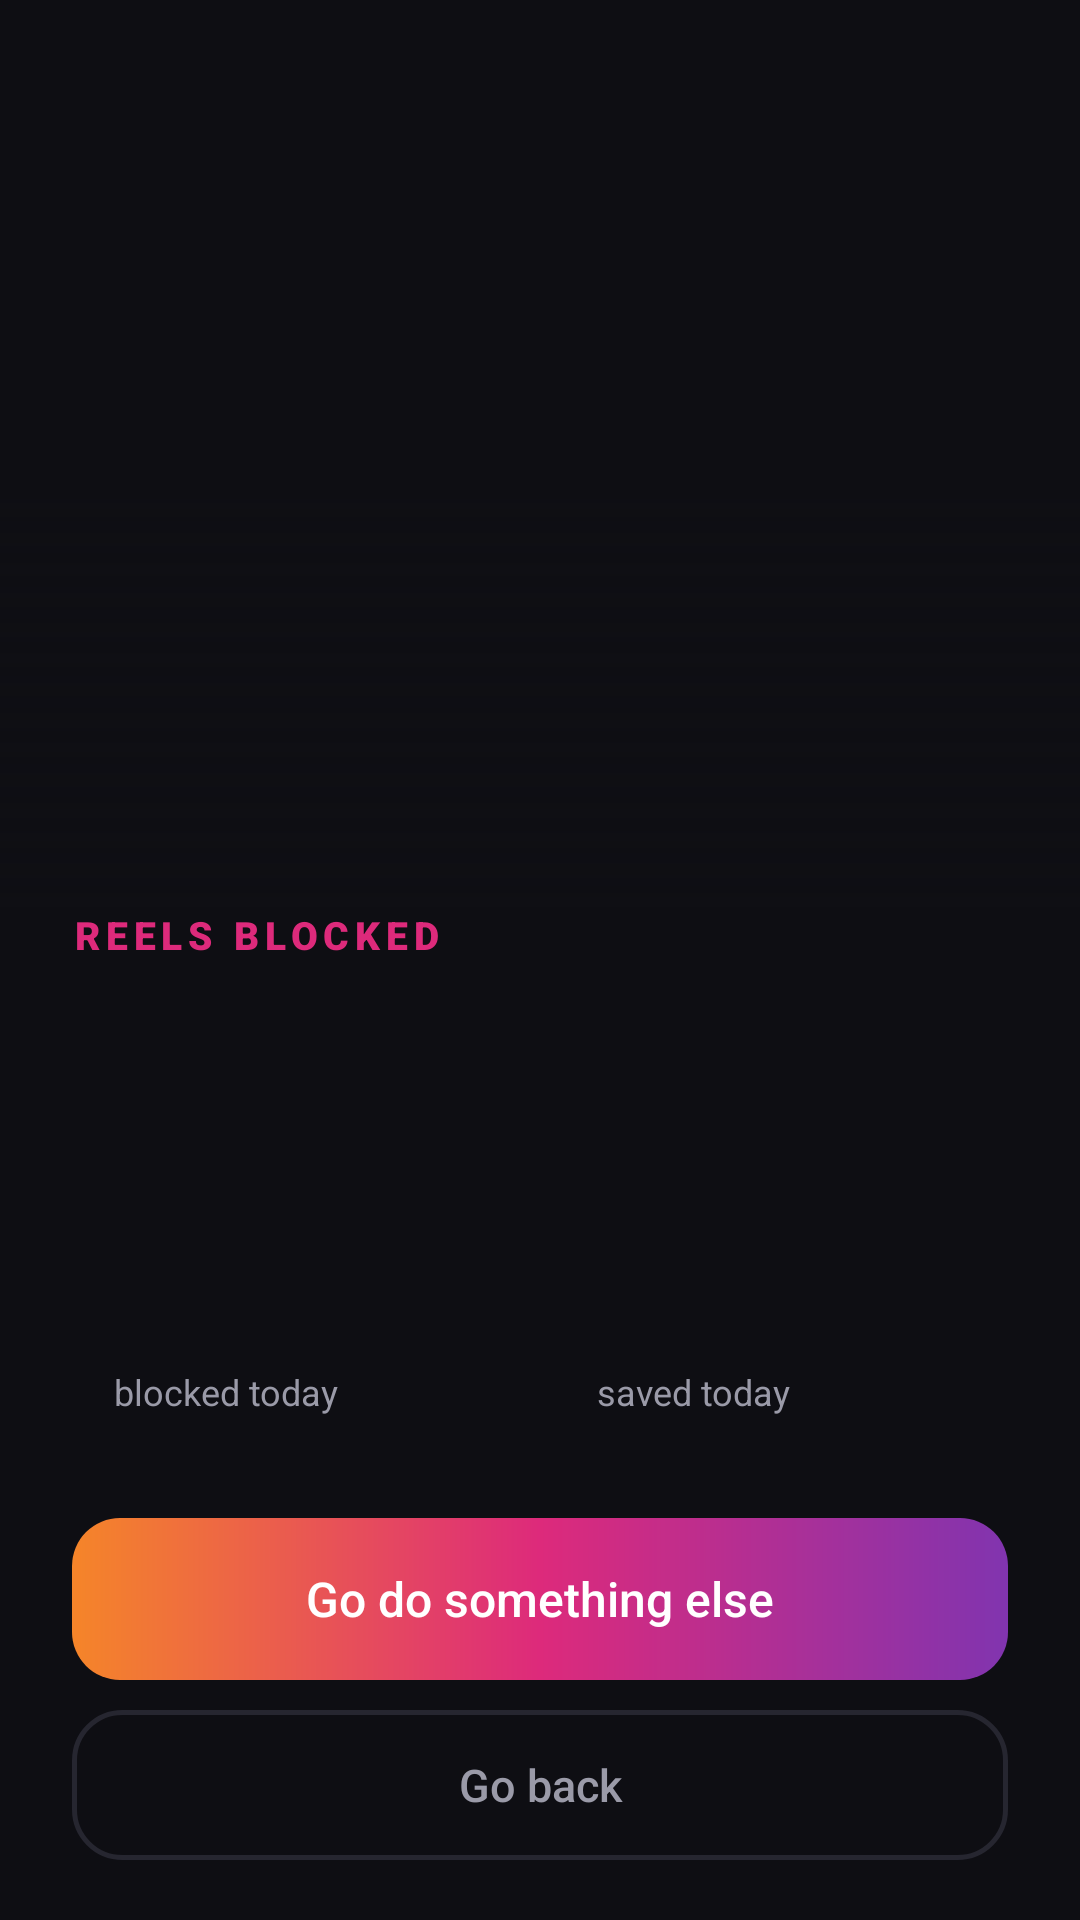

Layout XML and referenced resources for this Android screen:
<!-- AndroidManifest.xml: application theme AppTheme -->
<!-- res/layout/activity_blocked.xml -->
<?xml version="1.0" encoding="utf-8"?>
<LinearLayout xmlns:android="http://schemas.android.com/apk/res/android"
    android:layout_width="match_parent"
    android:layout_height="match_parent"
    android:background="@color/bg"
    android:orientation="vertical">

    
    <FrameLayout
        android:layout_width="match_parent"
        android:layout_height="0dp"
        android:layout_weight="1">

        <ImageView
            android:id="@+id/blocked_photo"
            android:layout_width="match_parent"
            android:layout_height="match_parent"
            android:contentDescription="@null"
            android:scaleType="centerCrop" />

        <View
            android:layout_width="match_parent"
            android:layout_height="140dp"
            android:layout_gravity="bottom"
            android:background="@drawable/bg_photo_fade" />
    </FrameLayout>

    <LinearLayout
        android:layout_width="match_parent"
        android:layout_height="wrap_content"
        android:orientation="vertical"
        android:paddingLeft="24dp"
        android:paddingRight="24dp"
        android:paddingBottom="20dp">

        <TextView
            android:id="@+id/blocked_title"
            android:layout_width="wrap_content"
            android:layout_height="wrap_content"
            android:fontFamily="sans-serif-black"
            android:letterSpacing="0.15"
            android:text="REELS BLOCKED"
            android:textColor="@color/pink"
            android:textSize="13sp" />

        <TextView
            android:id="@+id/blocked_line"
            android:layout_width="match_parent"
            android:layout_height="wrap_content"
            android:layout_marginTop="8dp"
            android:fontFamily="sans-serif-black"
            android:lineSpacingMultiplier="1.1"
            android:textColor="@color/text"
            android:textSize="22sp" />

        <TextView
            android:id="@+id/blocked_source"
            android:layout_width="wrap_content"
            android:layout_height="wrap_content"
            android:layout_marginTop="8dp"
            android:textColor="@color/text_dim"
            android:textSize="14sp" />

        <LinearLayout
            android:id="@+id/blocked_stats"
            android:layout_width="match_parent"
            android:layout_height="wrap_content"
            android:layout_marginTop="18dp"
            android:orientation="horizontal">

            <LinearLayout style="@style/StatTile">

                <TextView
                    android:id="@+id/blocked_today"
                    style="@style/StatNumber" />

                <TextView
                    style="@style/StatLabel"
                    android:text="blocked today" />
            </LinearLayout>

            <Space
                android:layout_width="10dp"
                android:layout_height="0dp" />

            <LinearLayout style="@style/StatTile">

                <TextView
                    android:id="@+id/blocked_saved"
                    style="@style/StatNumber"
                    android:textColor="@color/good" />

                <TextView
                    style="@style/StatLabel"
                    android:text="saved today" />
            </LinearLayout>
        </LinearLayout>

        <Button
            android:id="@+id/go_home"
            android:layout_width="match_parent"
            android:layout_height="54dp"
            android:layout_marginTop="18dp"
            android:background="@drawable/bg_button"
            android:fontFamily="sans-serif-medium"
            android:stateListAnimator="@null"
            android:text="Go do something else"
            android:textAllCaps="false"
            android:textColor="#FFFFFF"
            android:textSize="16sp" />

        <Button
            android:id="@+id/back_to_ig"
            android:layout_width="match_parent"
            android:layout_height="50dp"
            android:layout_marginTop="10dp"
            android:background="@drawable/bg_button_outline"
            android:fontFamily="sans-serif-medium"
            android:stateListAnimator="@null"
            android:text="Go back"
            android:textAllCaps="false"
            android:textColor="@color/text_dim"
            android:textSize="15sp" />
    </LinearLayout>
</LinearLayout>
<!-- resources referenced by this layout -->
<resources>
  <color name="bg">#0E0E13</color>
  <color name="good">#3DDC97</color>
  <color name="pink">#DD2A7B</color>
  <color name="text">#F4F4F6</color>
  <color name="text_dim">#9A9AA8</color>
  <!-- drawable bg_button (drawable) -->
  <?xml version="1.0" encoding="utf-8"?>
  <ripple xmlns:android="http://schemas.android.com/apk/res/android" android:color="#33FFFFFF">
      <item>
          <shape android:shape="rectangle">
              <gradient
                  android:angle="0"
                  android:centerColor="@color/pink"
                  android:endColor="@color/purple"
                  android:startColor="@color/orange" />
              <corners android:radius="16dp" />
          </shape>
      </item>
  </ripple>
  <!-- drawable bg_button_outline (drawable) -->
  <?xml version="1.0" encoding="utf-8"?>
  <ripple xmlns:android="http://schemas.android.com/apk/res/android" android:color="#22FFFFFF">
      <item>
          <shape android:shape="rectangle">
              <solid android:color="#00000000" />
              <stroke android:width="1.5dp" android:color="@color/card_stroke" />
              <corners android:radius="16dp" />
          </shape>
      </item>
  </ripple>
  <!-- drawable bg_photo_fade (drawable) -->
  <?xml version="1.0" encoding="utf-8"?>
  <shape xmlns:android="http://schemas.android.com/apk/res/android">
      <gradient
          android:angle="90"
          android:endColor="#000E0E13"
          android:startColor="@color/bg" />
  </shape>
  <style name="StatLabel">
          <item name="android:layout_width">wrap_content</item>
          <item name="android:layout_height">wrap_content</item>
          <item name="android:layout_marginTop">2dp</item>
          <item name="android:textColor">@color/text_dim</item>
          <item name="android:textSize">12sp</item>
      </style>
  <style name="StatNumber">
          <item name="android:layout_width">wrap_content</item>
          <item name="android:layout_height">wrap_content</item>
          <item name="android:textColor">@color/text</item>
          <item name="android:textSize">26sp</item>
          <item name="android:fontFamily">sans-serif-black</item>
          <item name="android:maxLines">1</item>
      </style>
  <style name="StatTile">
          <item name="android:layout_width">0dp</item>
          <item name="android:layout_height">wrap_content</item>
          <item name="android:layout_weight">1</item>
          <item name="android:background">@drawable/bg_card</item>
          <item name="android:orientation">vertical</item>
          <item name="android:paddingTop">16dp</item>
          <item name="android:paddingBottom">16dp</item>
          <item name="android:paddingStart">14dp</item>
          <item name="android:paddingEnd">14dp</item>
      </style>
  <style name="AppTheme" parent="@android:style/Theme.DeviceDefault.NoActionBar">
          <item name="android:windowBackground">@color/bg</item>
          <item name="android:statusBarColor">@color/bg</item>
          <item name="android:navigationBarColor">@color/bg</item>
          <item name="android:forceDarkAllowed">false</item>
          <item name="android:colorAccent">@color/pink</item>
      </style>
  <color name="purple">#8134AF</color>
  <color name="orange">#F58529</color>
  <color name="card_stroke">#262630</color>
</resources>
